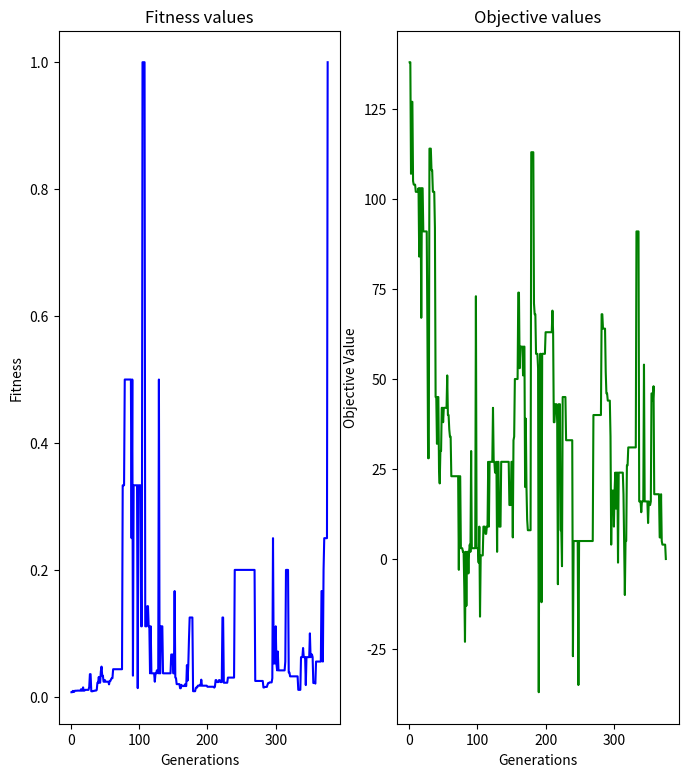

Write Python code to recreate this figure.
import random
from tqdm import tqdm
from itertools import combinations
import matplotlib.pyplot as plt
import numpy as np


def initialization(variables, populations, bound):
    return [random.sample(range(1, bound), variables) for i in range(populations)]

def selection(chromosomes, fitness, populations):
    get_pop = lambda pop1, pop2: pop1 if fitness[pop1] >= fitness[pop2] else pop2
    new_population = [get_pop(*random.sample(range(1,populations+1), 2)) for i in range(populations)]
    return [chromosomes[i-1] for i in new_population]

def crossover(chromosomes, variables, populations):
    R = np.random.uniform(0, 1, populations)
    # crossover rate = 0.7
    cross_pairs = list(combinations([idx for idx, val in enumerate(R) if val < 0.7], 2))
    get_crossover = lambda i, crossover_point: list(chromosomes[i[0]][:crossover_point]) + \
                                               list(chromosomes[i[1]][crossover_point:])
    for i in cross_pairs:
        chromosomes[i[0]] = get_crossover(i, random.randint(1, variables + 1))
    return chromosomes

def mutation(chromosomes, variables, populations, bound):
    # mutation_rate = 0.1
    number_of_mutations = int(variables * populations * 0.1)
    mutations_points = np.random.randint(1, variables * populations - 1, number_of_mutations)
    mutations_values = np.random.randint(1, bound, number_of_mutations)

    for i in range(number_of_mutations):
        row = mutations_points[i] // variables
        col = mutations_points[i] % variables - 1
        chromosomes[row][col] = mutations_values[i]
    return chromosomes

def calculate_fitnesses(chromosomes, obj_fn):
    fitness = []
    fitness_dict = dict()
    for idx, i in enumerate(chromosomes):
        obj = obj_fn(*i)
        if obj == 0:
            return i, True
        fitness_score = 1 / (obj)
        fitness_dict[idx+1] = fitness_score
    return fitness_dict, False


if __name__ == '__main__':
    random.seed(666)
    obj_fn = lambda a,b,c,d,e: a+(2*b)+(3*c)+(4*d)+(5*e) - 60
    variables, populations, bound = 5, 10, 60

    fitness_history = []
    obj_fn_history = []

    chromosomes = initialization(variables, populations, bound)

    iters = 0
    while True:
        iters += 1
        
        fitness, complete = calculate_fitnesses(chromosomes, obj_fn)

        fitness_history.append(1 if complete else max(fitness.values()))
        obj_fn_history.append(0 if complete else min(obj_fn(*i) for i in chromosomes) )
        
        if complete:
            solution = fitness
            break

        selections = selection(chromosomes, fitness, populations)
        cross = crossover(selections, variables, populations)
        chromosomes = mutation(cross, variables, populations, bound)

    print(f"Total Generations: {iters}")
    print(f"Fitness Value: {fitness_history[-1]}")
    print(f"Objective Function Value: {obj_fn_history[-1]}\n")
    print(f"Solution: {solution}")

    plt.figure(figsize=(8, 9))
    plt.subplot(1, 2, 1)
    plt.title('Fitness values')
    plt.xlabel('Generations')
    plt.ylabel('Fitness')
    plt.plot(range(1, len(fitness_history)+1), fitness_history, color='blue')
    
    plt.subplot(1, 2, 2)
    plt.title('Objective values')
    plt.xlabel('Generations')
    plt.ylabel('Objective Value')
    plt.plot(range(1, len(obj_fn_history)+1), obj_fn_history, color='green')
    plt.show()
